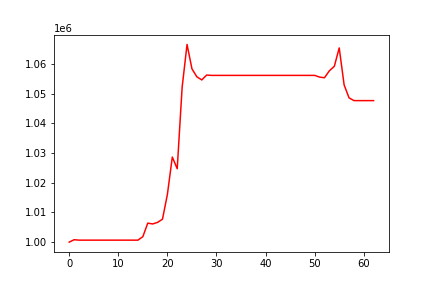

The table this chart was drawn from, first rows:
, 0
0, 1000000
1, 1000804
2, 1000665
3, 1000665
4, 1000665
5, 1000665
6, 1000665
7, 1000665
8, 1000665
9, 1000665
10, 1000665
11, 1000665
12, 1000665
13, 1000665
14, 1000665
15, 1001848
16, 1006398
17, 1006122
18, 1006656
19, 1007736
20, 1016094
21, 1028672
22, 1024734
23, 1052166
24, 1066631
25, 1058419
26, 1055721
27, 1054665
28, 1056316
29, 1056201
30, 1056201
31, 1056201
32, 1056201
33, 1056201
34, 1056201
35, 1056201
36, 1056201
37, 1056201
38, 1056201
39, 1056201
40, 1056201
41, 1056201
42, 1056201
43, 1056201
44, 1056201
45, 1056201
46, 1056201
47, 1056201
48, 1056201
49, 1056201
50, 1056201
51, 1055618
52, 1055411
53, 1057763
54, 1059248
55, 1065460
56, 1052984
57, 1048636
58, 1047696
59, 1047696
... 3 more rows
